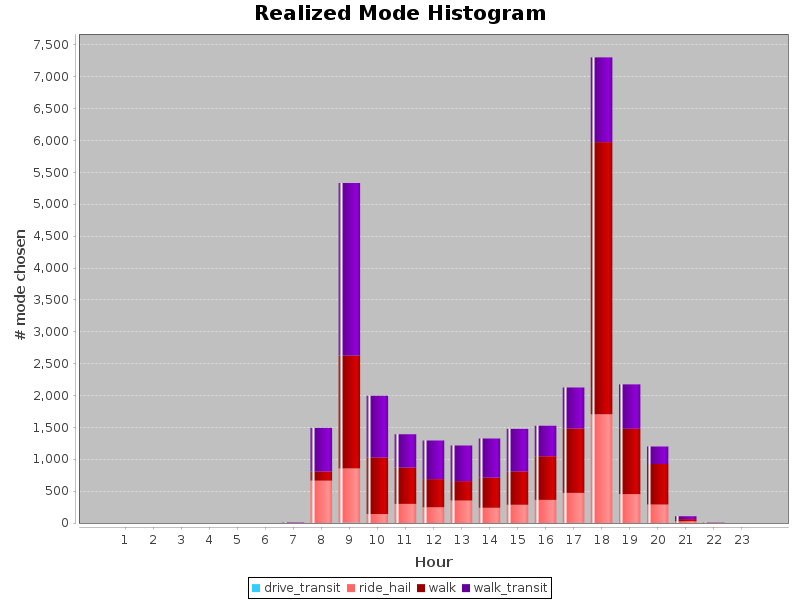

Values plotted in this chart, from the file beside it:
hours, drive_transit, ride_hail, walk, walk_transit
1, 0, 0, 0, 0
2, 0, 0, 0, 0
3, 0, 0, 0, 0
4, 0, 0, 0, 0
5, 0, 0, 0, 0
6, 0, 0, 0, 0
7, 0, 4.0, 0, 6.0
8, 1.167, 664.0, 144.5, 684.5
9, 6.25, 852.1, 1770, 2706
10, 0, 143.0, 884.6, 970.5
11, 1.0, 300.0, 570.0, 522.0
12, 0.5, 247.0, 442.0, 606.5
13, 0.8333, 353.0, 305.0, 558.5
14, 0.5, 240.0, 473.0, 613.5
15, 0.5, 286.0, 523.8, 667.3
16, 0, 364.0, 684.0, 479.0
17, 2.833, 470.0, 1012, 643.0
18, 1.917, 1705, 4270, 1329
19, 1.0, 452.5, 1027, 695.5
20, 0, 292.0, 635.2, 274.4
21, 0, 29.0, 33.0, 44.5
22, 0, 5.0, 0, 3.0
23, 0, 0, 1.0, 0
